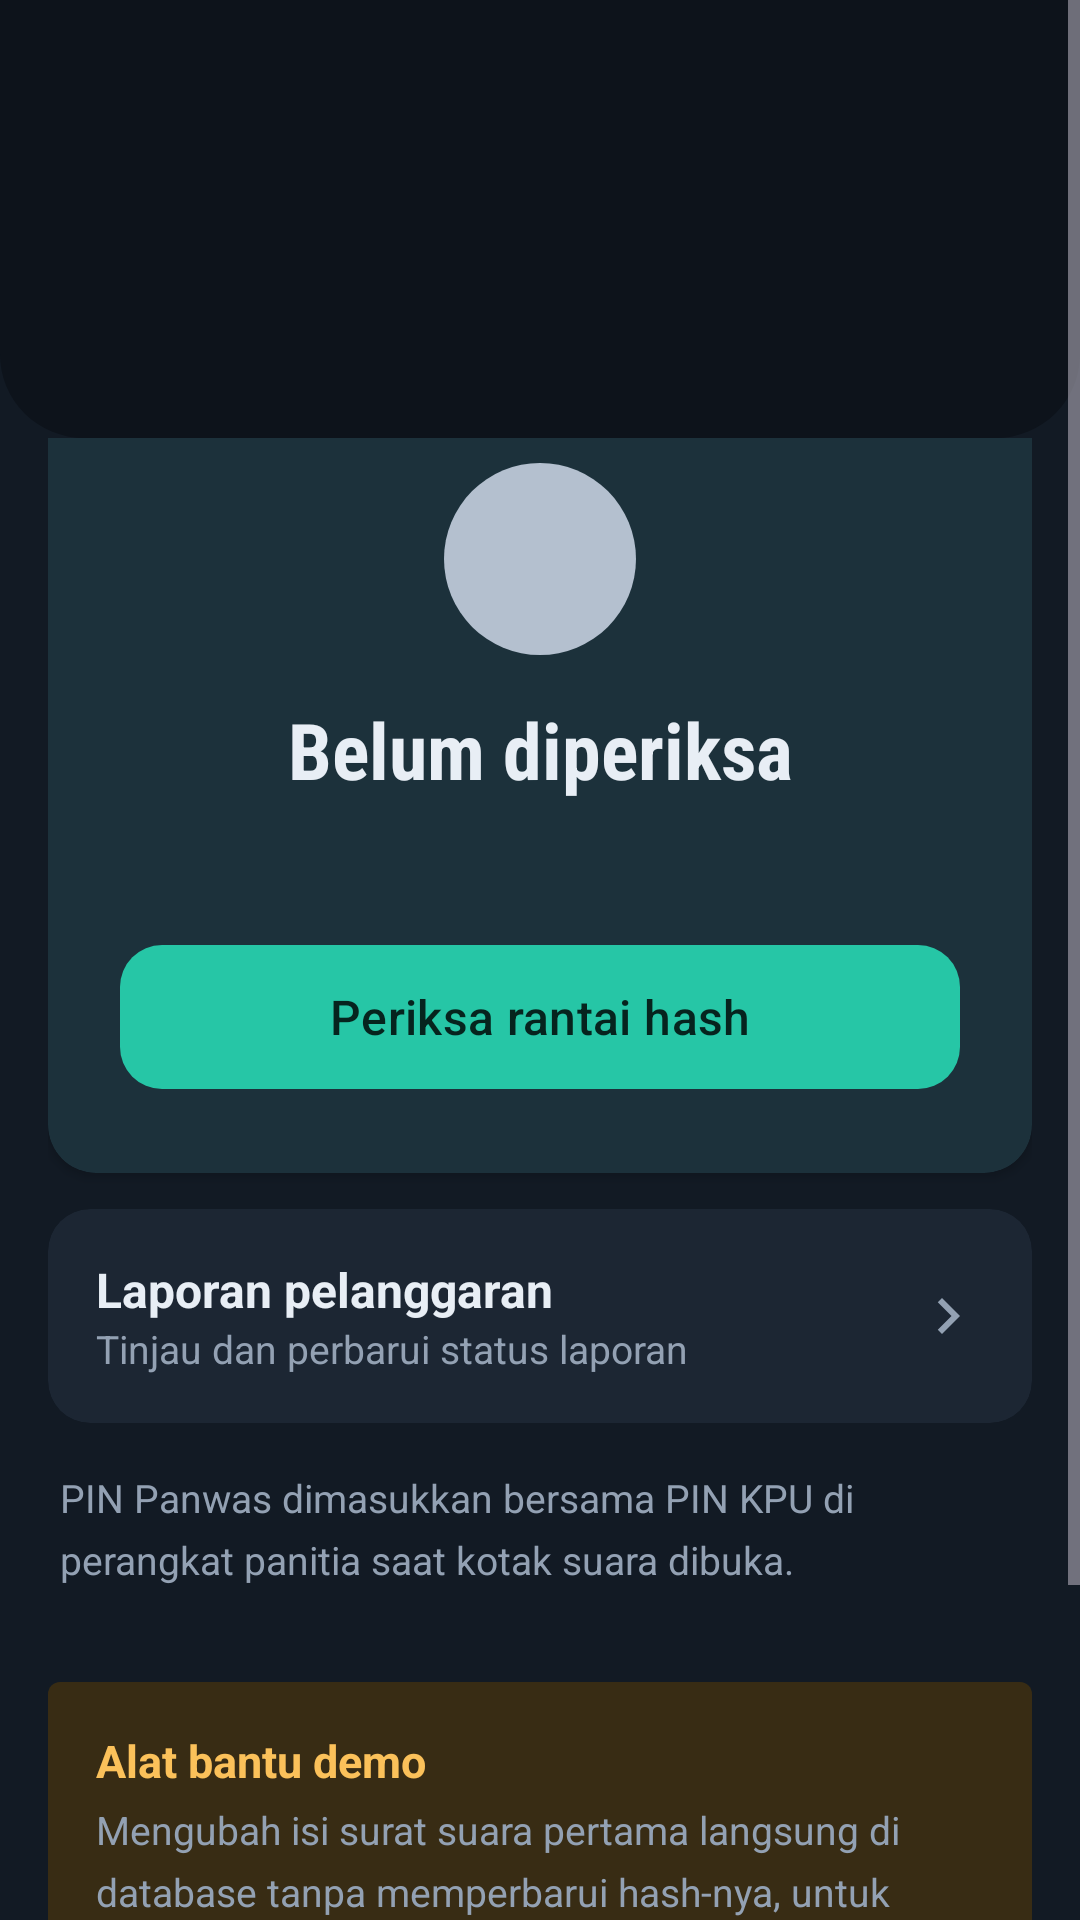

Here is an Android app screen rendered from its layout file. Give the layout XML and the strings, colors and styles it references.
<!-- AndroidManifest.xml: application theme Theme.EvotingAPP -->
<!-- res/layout/activity_panwas.xml -->
<?xml version="1.0" encoding="utf-8"?>
<ScrollView xmlns:android="http://schemas.android.com/apk/res/android"
    xmlns:app="http://schemas.android.com/apk/res-auto"
    android:id="@+id/root"
    android:layout_width="match_parent"
    android:layout_height="match_parent"
    android:fillViewport="true">

    <LinearLayout
        android:layout_width="match_parent"
        android:layout_height="wrap_content"
        android:orientation="vertical">

        <include layout="@layout/view_header" />

        <LinearLayout
            android:layout_width="match_parent"
            android:layout_height="wrap_content"
            android:orientation="vertical"
            android:paddingStart="16dp"
            android:paddingEnd="16dp"
            android:paddingBottom="24dp">

            
            <com.google.android.material.card.MaterialCardView
                android:id="@+id/integrityCard"
                style="@style/SectionCard"
                android:layout_width="match_parent"
                android:layout_height="wrap_content"
                android:layout_marginTop="-16dp"
                app:cardElevation="2dp"
                app:strokeWidth="0dp">

                <LinearLayout
                    android:layout_width="match_parent"
                    android:layout_height="wrap_content"
                    android:gravity="center_horizontal"
                    android:orientation="vertical"
                    android:padding="24dp">

                    <ImageView
                        android:id="@+id/ivIntegrity"
                        android:layout_width="64dp"
                        android:layout_height="64dp"
                        android:background="@drawable/bg_status_circle"
                        android:importantForAccessibility="no"
                        android:padding="16dp"
                        android:src="@drawable/ic_lock"
                        android:tint="@color/on_accent" />

                    <TextView
                        android:id="@+id/tvIntegrityStatus"
                        style="@style/SectionTitle"
                        android:layout_width="match_parent"
                        android:layout_height="wrap_content"
                        android:layout_marginTop="14dp"
                        android:gravity="center"
                        android:text="Belum diperiksa"
                        android:textSize="26sp" />

                    <TextView
                        android:id="@+id/tvIntegrityDetail"
                        style="@style/MutedText"
                        android:layout_width="match_parent"
                        android:layout_height="wrap_content"
                        android:layout_marginTop="6dp"
                        android:gravity="center" />

                    <com.google.android.material.button.MaterialButton
                        android:id="@+id/btnTamperCheck"
                        style="@style/Button.Big"
                        android:layout_width="match_parent"
                        android:layout_height="wrap_content"
                        android:layout_marginTop="20dp"
                        android:text="Periksa rantai hash" />
                </LinearLayout>
            </com.google.android.material.card.MaterialCardView>

            <com.google.android.material.card.MaterialCardView
                android:id="@+id/btnReports"
                style="@style/MenuRow"
                android:layout_width="match_parent"
                android:layout_height="wrap_content"
                android:layout_marginTop="12dp">

                <LinearLayout
                    android:layout_width="match_parent"
                    android:layout_height="wrap_content"
                    android:gravity="center_vertical"
                    android:orientation="horizontal"
                    android:padding="16dp">

                    <LinearLayout
                        android:layout_width="0dp"
                        android:layout_height="wrap_content"
                        android:layout_weight="1"
                        android:orientation="vertical">

                        <TextView
                            android:layout_width="wrap_content"
                            android:layout_height="wrap_content"
                            android:text="Laporan pelanggaran"
                            android:textColor="@color/text_primary"
                            android:textSize="16sp"
                            android:textStyle="bold" />

                        <TextView
                            style="@style/MutedText"
                            android:layout_width="wrap_content"
                            android:layout_height="wrap_content"
                            android:text="Tinjau dan perbarui status laporan" />
                    </LinearLayout>

                    <ImageView
                        android:layout_width="24dp"
                        android:layout_height="24dp"
                        android:importantForAccessibility="no"
                        android:src="@drawable/ic_chevron_right" />
                </LinearLayout>
            </com.google.android.material.card.MaterialCardView>

            <TextView
                style="@style/MutedText"
                android:layout_width="match_parent"
                android:layout_height="wrap_content"
                android:layout_marginTop="16dp"
                android:layout_marginStart="4dp"
                android:layout_marginEnd="4dp"
                android:text="PIN Panwas dimasukkan bersama PIN KPU di perangkat panitia saat kotak suara dibuka." />

            
            <LinearLayout
                android:layout_width="match_parent"
                android:layout_height="wrap_content"
                android:layout_marginTop="32dp"
                android:background="@drawable/bg_ballot_number"
                android:backgroundTint="@color/status_warning_bg"
                android:orientation="vertical"
                android:padding="16dp">

                <TextView
                    android:layout_width="wrap_content"
                    android:layout_height="wrap_content"
                    android:text="Alat bantu demo"
                    android:textColor="@color/status_warning"
                    android:textSize="15sp"
                    android:textStyle="bold" />

                <TextView
                    style="@style/MutedText"
                    android:layout_width="match_parent"
                    android:layout_height="wrap_content"
                    android:layout_marginTop="4dp"
                    android:text="Mengubah isi surat suara pertama langsung di database tanpa memperbarui hash-nya, untuk membuktikan pemeriksaan rantai hash dapat mendeteksi manipulasi." />

                <com.google.android.material.button.MaterialButton
                    android:id="@+id/btnSimulateTamper"
                    style="@style/Widget.Material3.Button.OutlinedButton"
                    android:layout_width="match_parent"
                    android:layout_height="wrap_content"
                    android:layout_marginTop="8dp"
                    android:text="Ubah data surat suara"
                    android:textColor="@color/status_warning"
                    app:strokeColor="@color/status_warning" />
            </LinearLayout>
        </LinearLayout>
    </LinearLayout>
</ScrollView>
<!-- res/layout/view_header.xml (included above) -->
<?xml version="1.0" encoding="utf-8"?>
<LinearLayout xmlns:android="http://schemas.android.com/apk/res/android"
    android:id="@+id/header"
    android:layout_width="match_parent"
    android:layout_height="wrap_content"
    android:background="@drawable/bg_header"
    android:orientation="vertical"
    android:paddingStart="12dp"
    android:paddingTop="8dp"
    android:paddingEnd="20dp"
    android:paddingBottom="28dp">

    <ImageButton
        android:id="@+id/btnBack"
        android:layout_width="48dp"
        android:layout_height="48dp"
        android:background="?attr/selectableItemBackgroundBorderless"
        android:contentDescription="Kembali"
        android:src="@drawable/ic_arrow_back" />

    <TextView
        android:id="@+id/tvHeaderTitle"
        style="@style/TextHeaderTitle"
        android:layout_width="match_parent"
        android:layout_height="wrap_content"
        android:layout_marginStart="8dp"
        android:layout_marginTop="4dp" />

    <TextView
        android:id="@+id/tvHeaderSubtitle"
        style="@style/TextOnInk"
        android:layout_width="match_parent"
        android:layout_height="wrap_content"
        android:layout_marginStart="8dp"
        android:layout_marginTop="4dp" />

    <TextView
        android:id="@+id/tvHeaderBadge"
        style="@style/Badge"
        android:layout_width="wrap_content"
        android:layout_height="wrap_content"
        android:layout_marginStart="8dp"
        android:layout_marginTop="12dp"
        android:visibility="gone" />
</LinearLayout>
<!-- resources referenced by this layout -->
<resources>
  <color name="on_accent">#06241E</color>
  <color name="status_warning">#FBC15A</color>
  <color name="status_warning_bg">#382C14</color>
  <color name="text_primary">#E8EEF5</color>
  <!-- drawable bg_ballot_number (drawable) -->
  <?xml version="1.0" encoding="utf-8"?>
  <shape xmlns:android="http://schemas.android.com/apk/res/android" android:shape="rectangle">
      <solid android:color="@color/brand_primary_container" />
      <corners android:radius="4dp" />
  </shape>
  <!-- drawable bg_header (drawable) -->
  <?xml version="1.0" encoding="utf-8"?>
  <shape xmlns:android="http://schemas.android.com/apk/res/android" android:shape="rectangle">
      <solid android:color="@color/ink_deep" />
      <corners
          android:bottomLeftRadius="28dp"
          android:bottomRightRadius="28dp" />
  </shape>
  <!-- drawable bg_status_circle (drawable) -->
  <?xml version="1.0" encoding="utf-8"?>
  <shape xmlns:android="http://schemas.android.com/apk/res/android" android:shape="oval">
      <solid android:color="@color/status_neutral" />
  </shape>
  <!-- drawable ic_chevron_right (drawable) -->
  <vector xmlns:android="http://schemas.android.com/apk/res/android"
      android:width="24dp"
      android:height="24dp"
      android:autoMirrored="true"
      android:viewportWidth="24"
      android:viewportHeight="24">
      <path
          android:fillColor="@color/text_muted"
          android:pathData="M10,6L8.59,7.41 13.17,12l-4.58,4.59L10,18l6,-6z" />
  </vector>
  <style name="Button.Big" parent="Widget.Material3.Button">
          <item name="android:minHeight">56dp</item>
          <item name="android:textSize">16sp</item>
          <item name="cornerRadius">14dp</item>
      </style>
  <style name="MenuRow" parent="Widget.Material3.CardView.Filled">
          <item name="cardCornerRadius">14dp</item>
          <item name="cardBackgroundColor">@color/surface</item>
          <item name="android:layout_marginTop">8dp</item>
          <item name="android:clickable">true</item>
          <item name="android:focusable">true</item>
      </style>
  <style name="MutedText">
          <item name="android:textSize">13sp</item>
          <item name="android:lineSpacingMultiplier">1.3</item>
          <item name="android:textColor">@color/text_muted</item>
      </style>
  <style name="SectionCard" parent="Widget.Material3.CardView.Outlined">
          <item name="cardCornerRadius">16dp</item>
          <item name="strokeColor">@color/outline_soft</item>
          <item name="cardBackgroundColor">@color/surface</item>
          <item name="android:layout_marginTop">12dp</item>
      </style>
  <style name="SectionTitle">
          <item name="android:fontFamily">sans-serif-condensed</item>
          <item name="android:textStyle">bold</item>
          <item name="android:textSize">20sp</item>
          <item name="android:textColor">@color/text_primary</item>
      </style>
  <style name="TextHeaderTitle">
          <item name="android:fontFamily">sans-serif-condensed</item>
          <item name="android:textStyle">bold</item>
          <item name="android:textSize">26sp</item>
          <item name="android:textColor">@color/white</item>
      </style>
  <style name="TextOnInk">
          <item name="android:textSize">14sp</item>
          <item name="android:lineSpacingMultiplier">1.25</item>
          <item name="android:textColor">@color/on_ink_muted</item>
      </style>
  <style name="Theme.EvotingAPP" parent="Base.Theme.EvotingAPP" />
  <color name="brand_primary_container">#123A34</color>
  <color name="ink_deep">#0D131B</color>
  <color name="status_neutral">#B4C0CF</color>
  <color name="text_muted">#93A1B3</color>
  <color name="surface">#1C2633</color>
  <color name="outline_soft">#2E3B4D</color>
  <color name="white">#FFFFFFFF</color>
  <color name="on_ink_muted">#93A1B3</color>
  <color name="brand_primary">#26C6A6</color>
  <color name="surface_high">#243142</color>
  <color name="surface_bg">#121A24</color>
  <color name="brand_on_primary_container">#9AF2DE</color>
  <color name="status_danger">#FF7A7A</color>
</resources>
